The GitHub repository akifsari-dev/derin_ogrenme contains a labelled image folder "dataset" with 4 categories: address, company, date, total. Examples follow, each with its label.

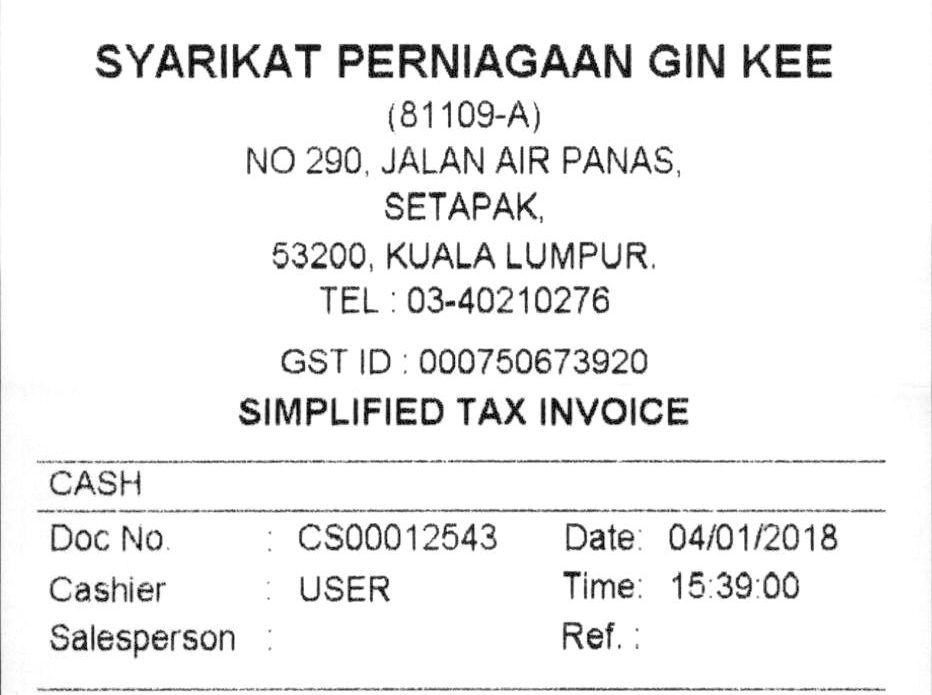
Label: address

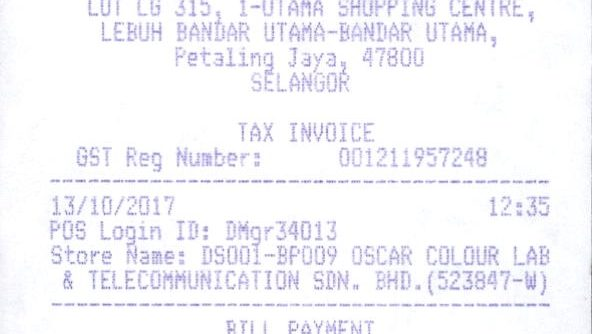
Label: date

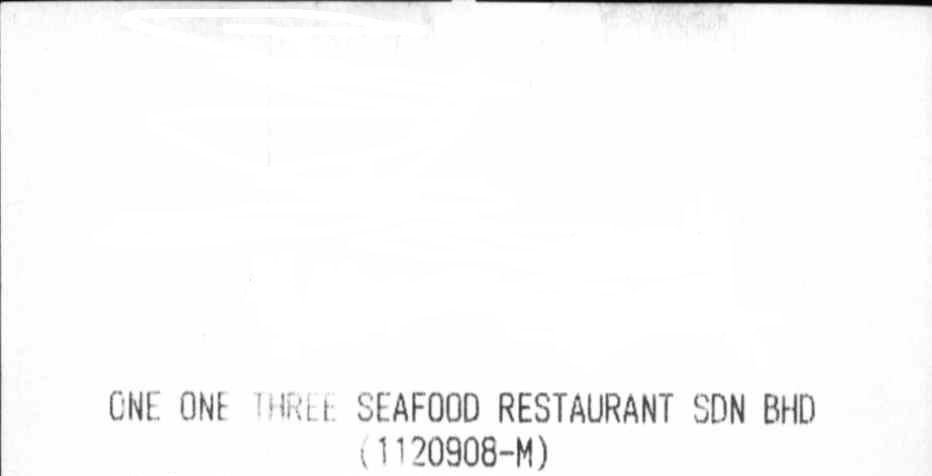
Label: company

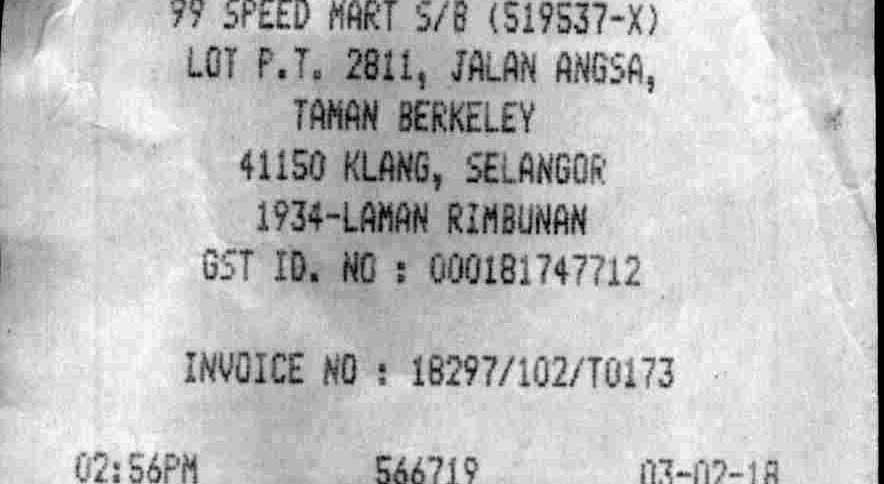
Label: date

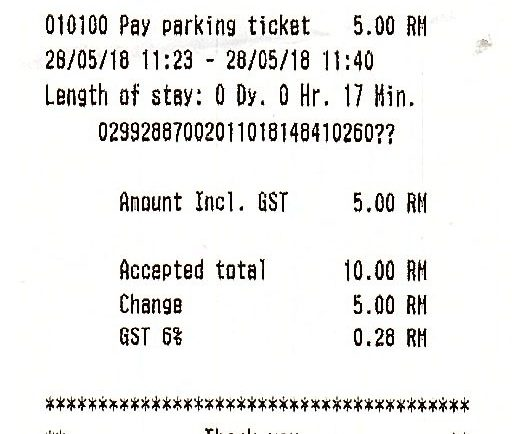
Label: total

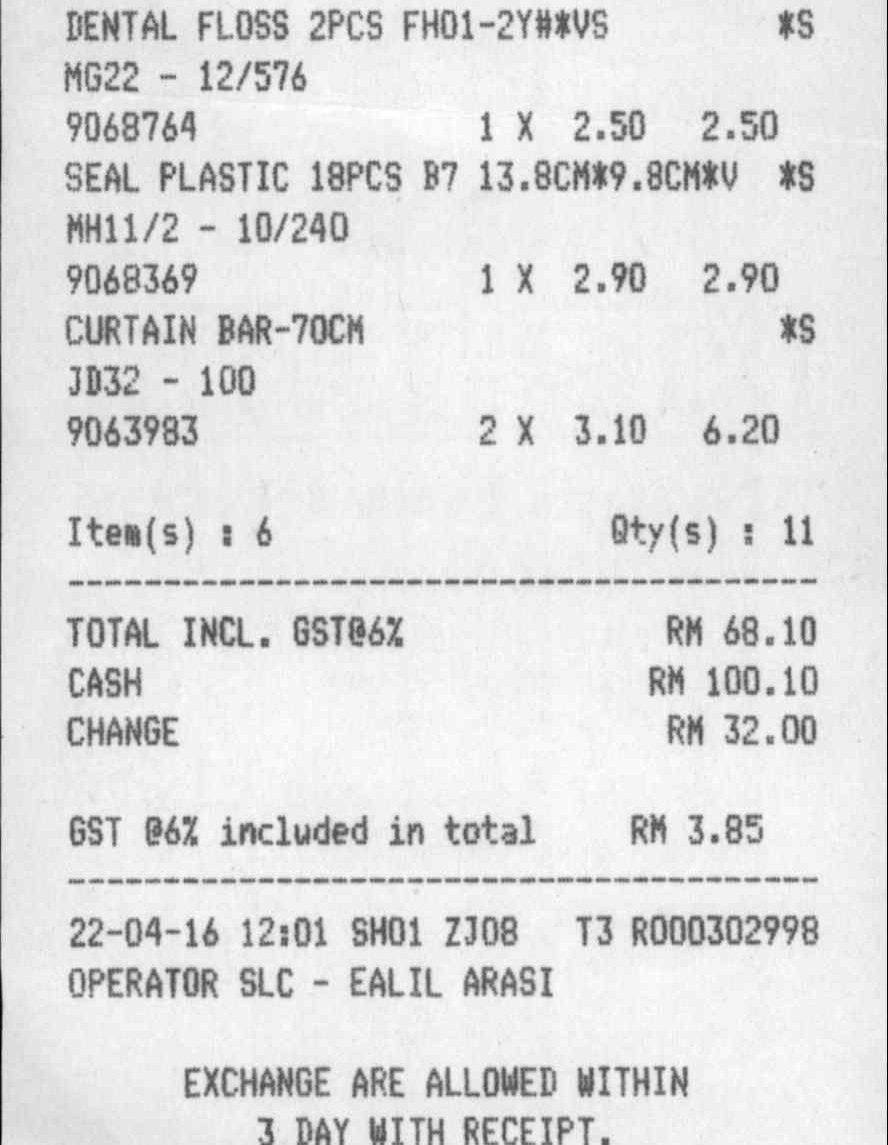
Label: total
